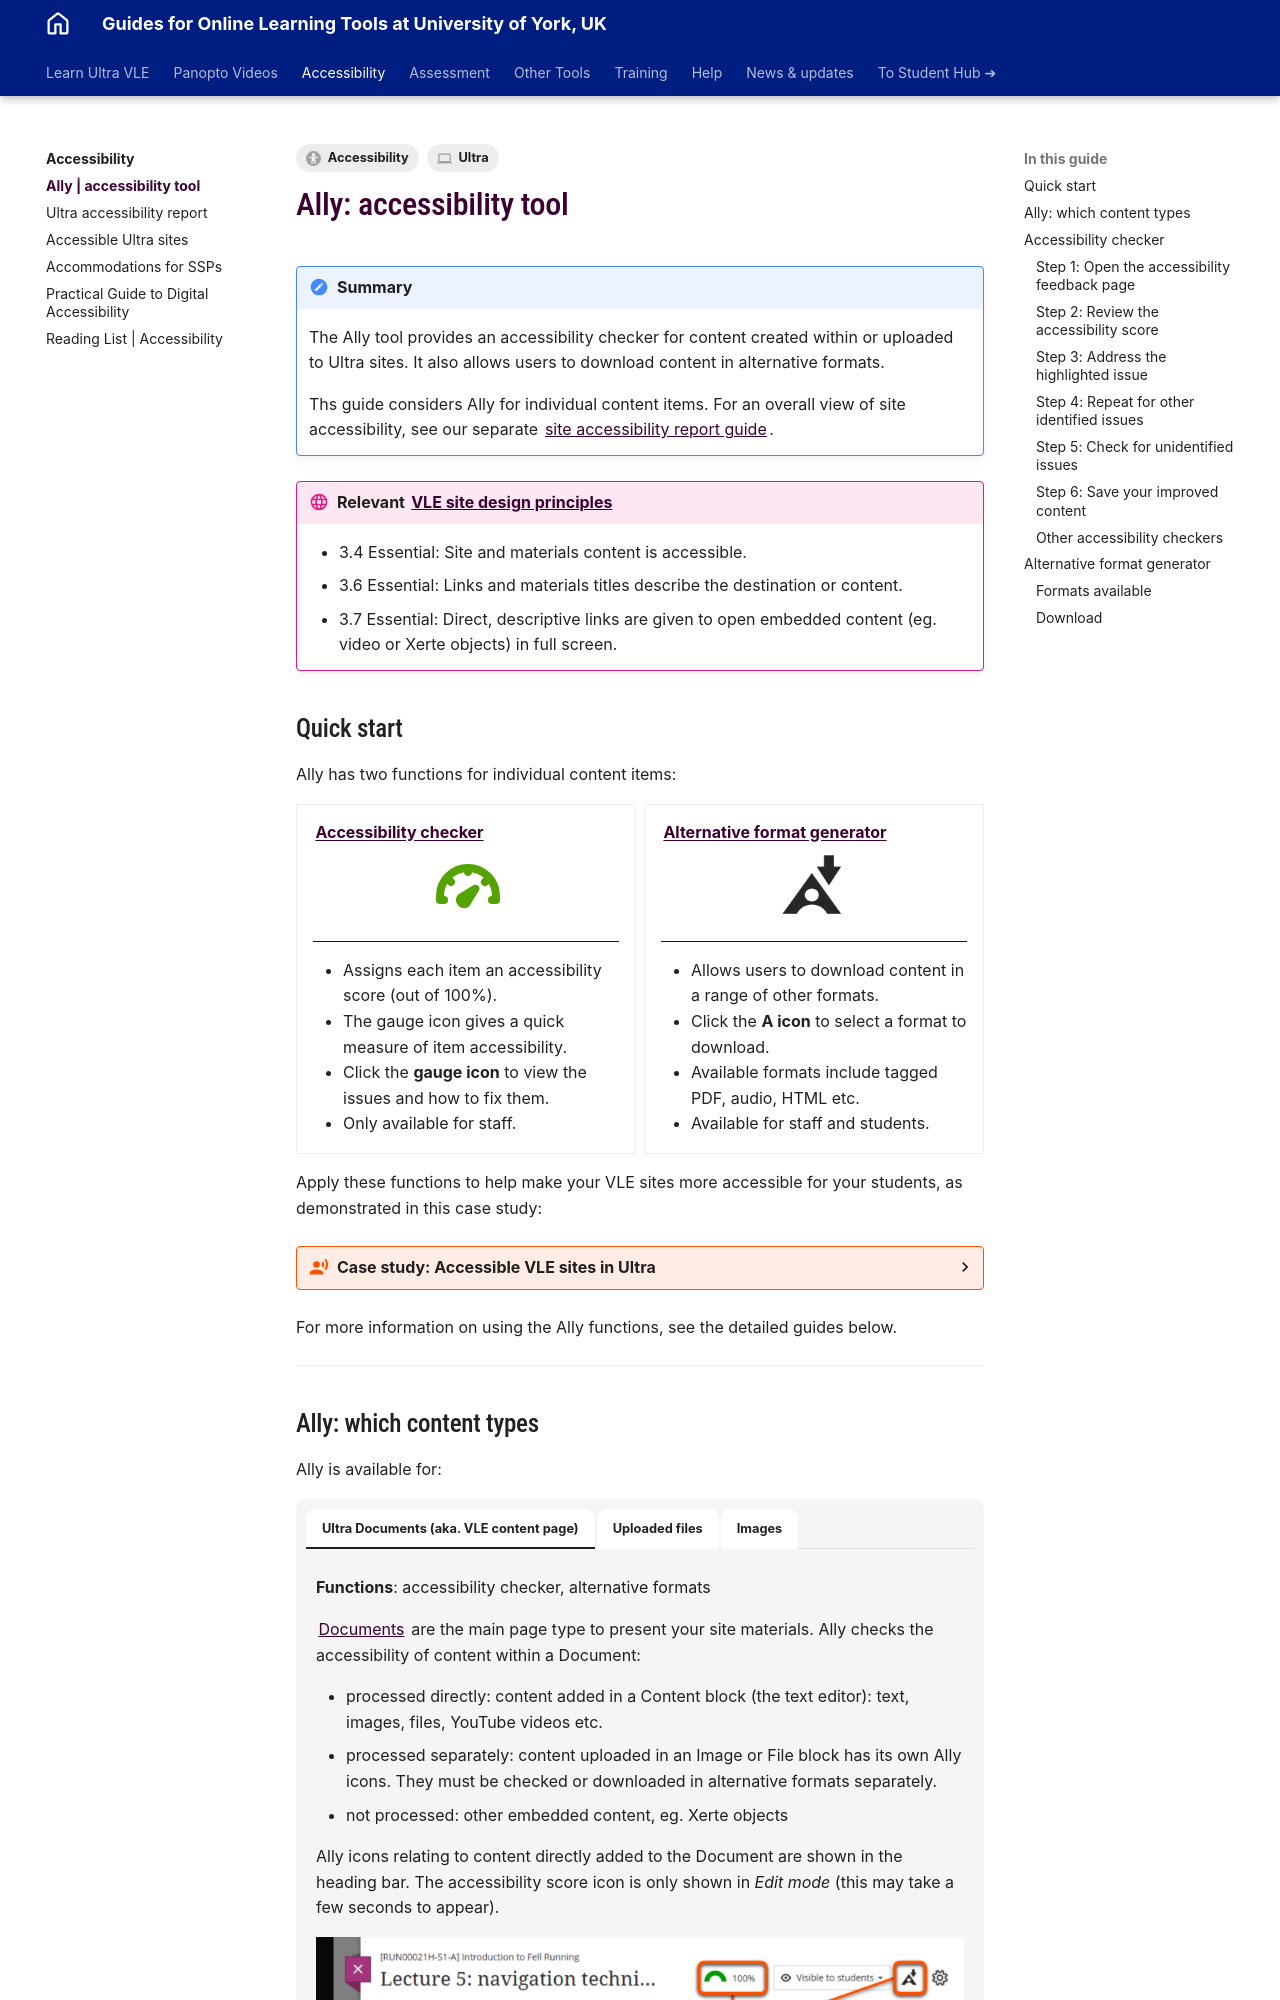

repository: PDLT-University-of-York/test-split-site · page: ultra/ally-tool/index.html · generator: mkdocs

---
tags:
    - Accessibility
    - Ultra
---

# Ally: accessibility tool

!!! Summary

    The Ally tool provides an accessibility checker for content created within or uploaded to Ultra sites. It also allows users to download content in alternative formats.

    Ths guide considers Ally for individual content items. For an overall view of site accessibility, see our separate [site accessibility report guide](../ultra/ally-accessibility-report.md). 

!!! principle "Relevant [VLE site design principles](../ultra/site-design-principles.md)"

    - 3.4 Essential: Site and materials content is accessible.
    - 3.6 Essential: Links and materials titles describe the destination or content.
    - 3.7 Essential: Direct, descriptive links are given to open embedded content (eg. video or Xerte objects) in full screen.

## Quick start

Ally has two functions for individual content items:

<div markdown class="grid cards show-bullets">

-   [**Accessibility checker**](#accessibility-checker)

    <p class="centre-image">![Accessibility score 'gauge' icon](images/ally-tool-accessibility-score-icon-small.png)</p>

    ---

    - Assigns each item an accessibility score (out of 100%).
    - The gauge icon gives a quick measure of item accessibility.
    - Click the **gauge icon** to view the issues and how to fix them.
    - Only available for staff.

- [**Alternative format generator**](#alternative-format-generator)

    <p class="centre-image">![Alternative formats icon: Large 'A' with a download arrow](images/ally-tool-alternative-formats-icon-small.png)</p>

    ---

    - Allows users to download content in a range of other formats.
    - Click the **A icon** to select a format to download.
    - Available formats include tagged PDF, audio, HTML etc.
    - Available for staff and students.

</div>

Apply these functions to help make your VLE sites more accessible for your students, as demonstrated in this case study:

??? case-study "Case study: Accessible VLE sites in Ultra"

    Laura Chapman explains how Department of Environment and Geography have used the departmental template sites along with the Ally accessibility checker and alternative formats generator to maximise the accessibility of VLE sites for students.

    Watch their presentation:
    <iframe src="https://york.cloud.panopto.eu/Panopto/Pages/Embed.aspx?id=68d4ff7a-e24a-47af-90ff-b1ee0092a5ed&autoplay=false&offerviewer=true&showtitle=false&showbrand=false&captions=false&interactivity=all" height="405" width="720" style="border: 1px solid #464646;" allowfullscreen allow="autoplay" aria-label="Panopto Embedded Video Player" aria-description="Accessible VLE sites in Ultra" ></iframe>

    [Accessible VLE sites in Ultra (Panopto viewer)](https://york.cloud.panopto.eu/Panopto/Pages/Viewer.aspx?id=68d4ff7a-e24a-47af-90ff-b1ee0092a5ed) (5 mins 21 secs, UoY log-in required)

    See the [full case study for more details and the transcript](../training/case-studies/env-geog-chapman.md).
    You can also browse our [full set of case studies](../training/case-studies/index.md).

For more information on using the Ally functions, see the detailed guides below.

---
